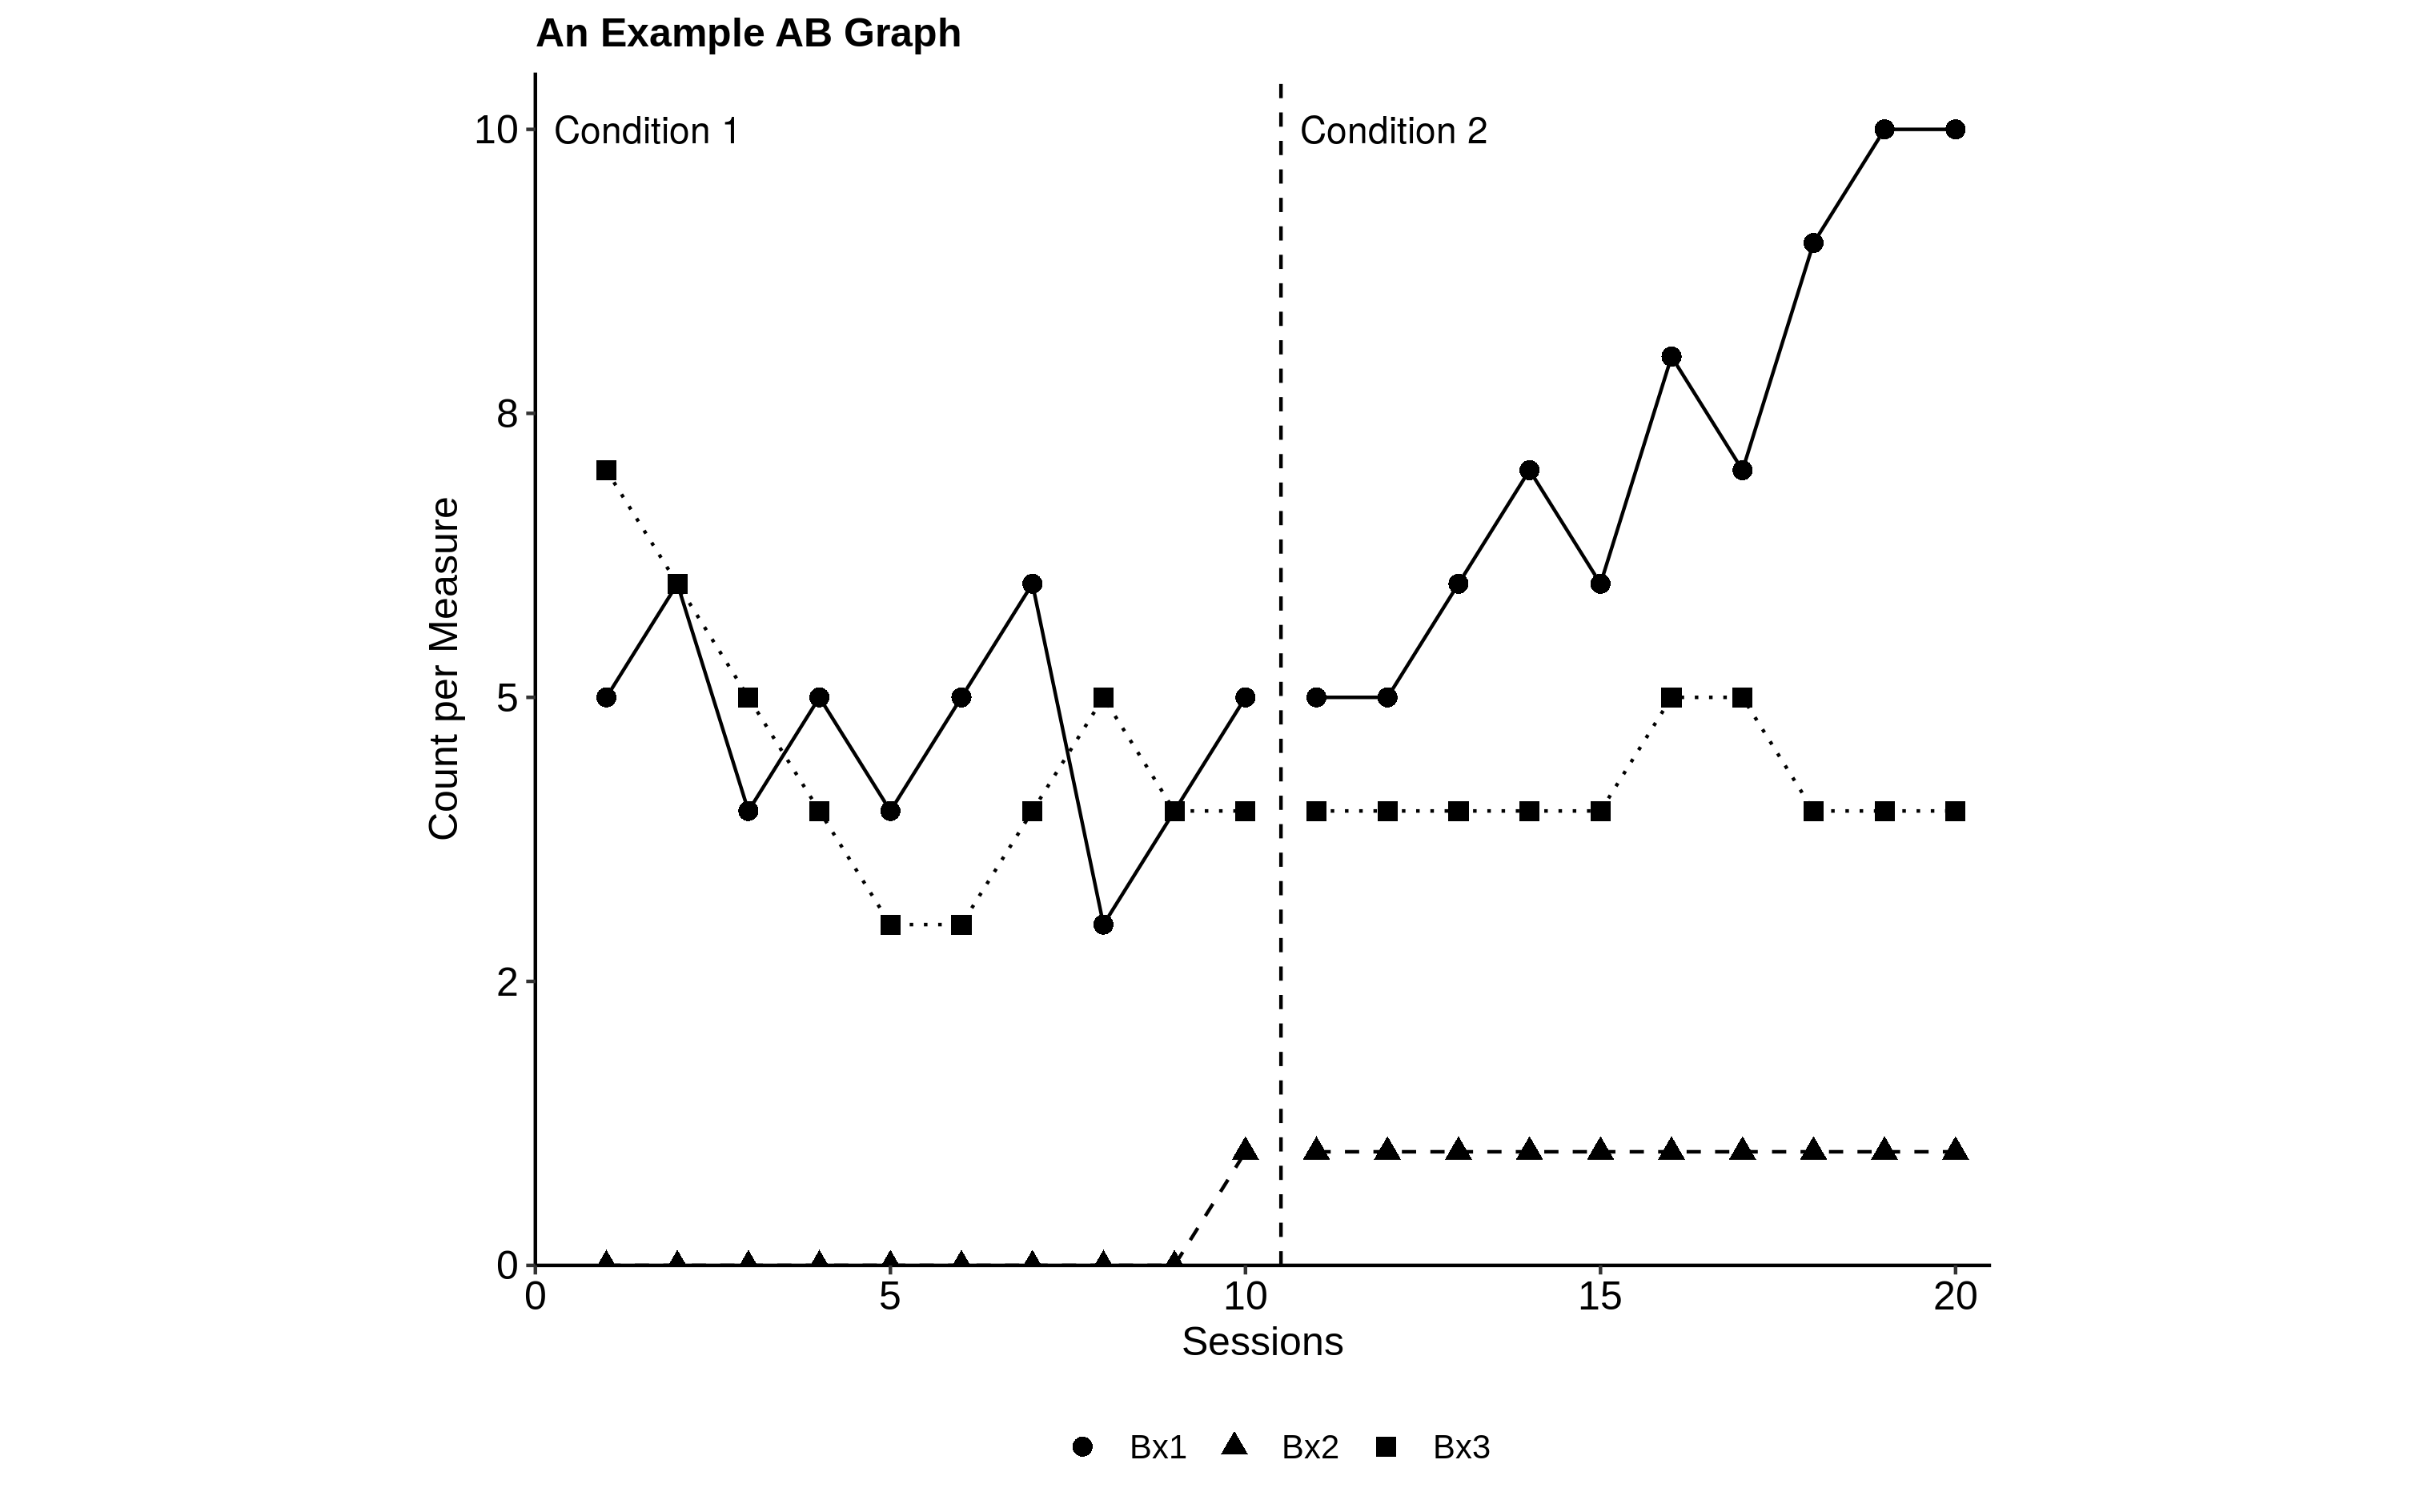

This chart was generated by the following R code:
# graph-session-bxn.R
# This file produces an example graph with session-by-session data for up to 4 behaviors.
# Written by Harley Lang.
# Contributors: [add yourself here if you edit this document]
library(ggplot2, dplyr)

# set your working directory to current directory
setwd(dirname(rstudioapi::getActiveDocumentContext()$path))

# load data from CSV file; here we loaded a file with 3 behaviors, but any number of bxs between 1-4 will work
data <- read.csv('./data/eg-session-bx3.csv', header = TRUE)

# graph aesthetics 
source('./functions/graphThemeTemplate.R')
graph <- graphThemeTemplate(data)

# set aspect ratio ~~
graph <- graph + coord_fixed(ratio=1.6)

# set labels ~~
graph <- graph + labs(title='An Example AB Graph', x="Sessions", y="Count per Measure")

# add trend lines and points ~~
source('./functions/addDataLinesAndPoints.R')
graph <- addDataLinesAndPoints(graph, data)

# add condition lines ~~
source('./functions/addConditionLines.R')
graph <- addConditionLines(graph, data)

# add condition labels ~~
source('./functions/addConditionLabels.R')
graph <- addConditionLabels(graph, data, labels=c('Condition 1', 'Condition 2'))
  
# view graph locally 
graph

# print graph to file
ggsave("graph-session-bxn.png", graph, width=16, height=10, units="cm")
